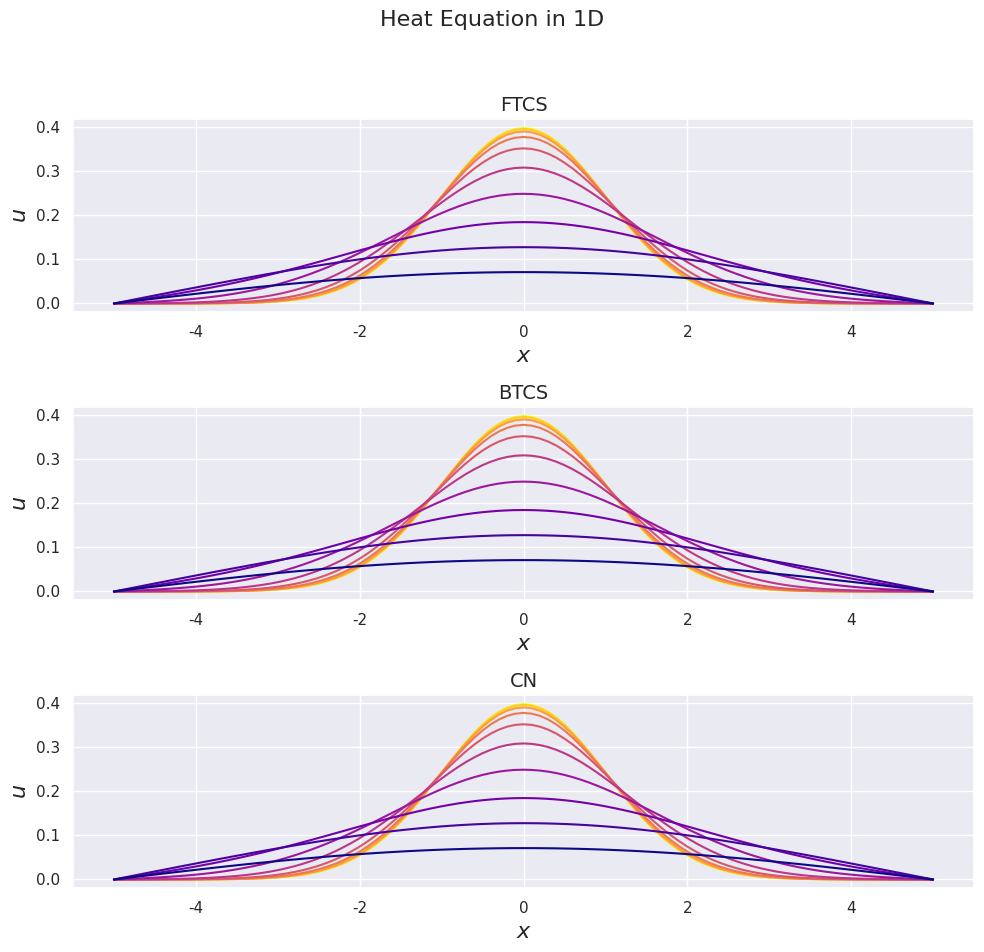
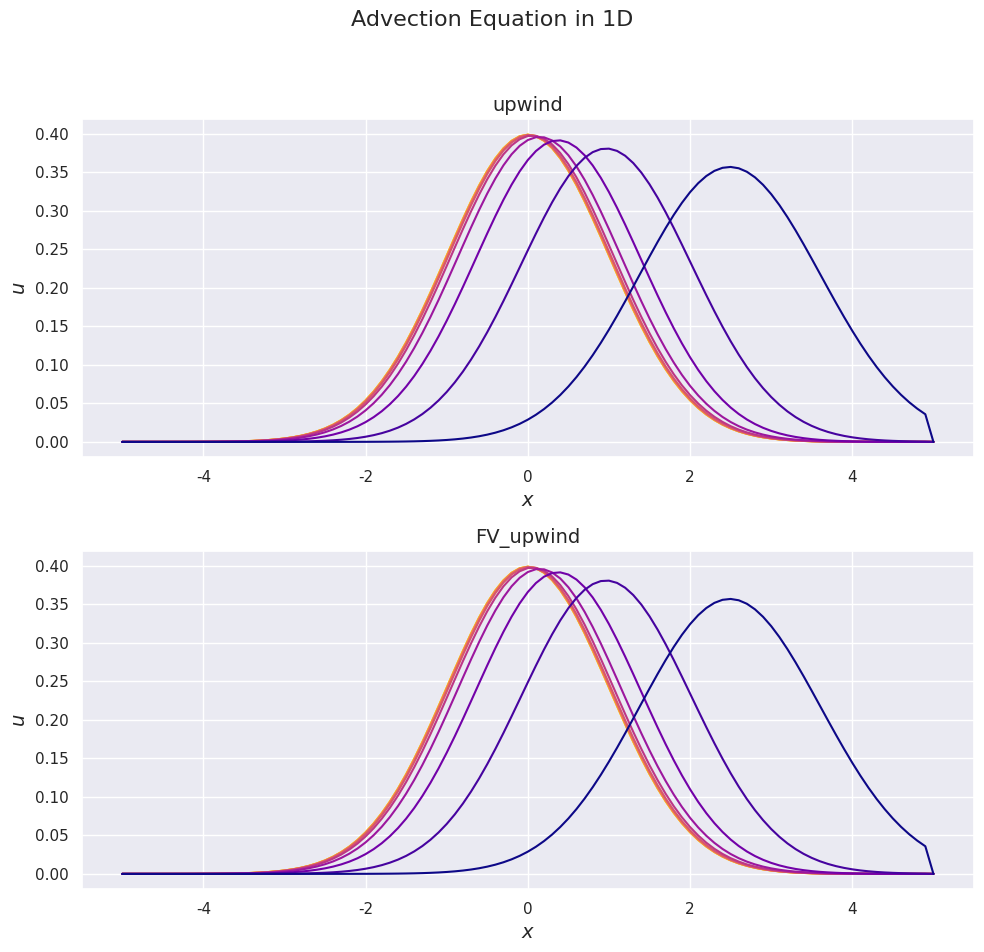

The matplotlib source for these figures, in order:
import numpy as np
import time
import warnings
import matplotlib.pyplot as plt
import seaborn as sns
sns.set()
sns.color_palette('colorblind')

from numpy.random import normal, uniform
import scipy.stats as stats

def run_OU_process(particles=100,
                   D=1,
                   initial_dist=uniform(size=100),
                   dt=0.01,
                   T_end=1):
    """ Ornstein-Uhlenbeck Process

    Calculates paths of an Ornstein-Uhlenbeck process using an
    Euler-Maruyama scheme.

    Args:
        particles: Number of particles to simulate, int.
        D: Diffusion coefficient denoted sigma in equation, float.
        initial_dist: Array containing initial velocities of particles.
        dt: Time step to be use in E-M scheme, float.
        T_end: Time point at which to end simulation, float.

    Returns:
        t: array of times at which velocities were calculated (only used for
           plotting).
        v: array containing velocities of each particle at every timestep.
        M1: array containing mean of particles' velocity at each timestep
        var: array containing variance of particles' velocity at each timestep
    """

    t = np.arange(0, T_end + dt, dt)
    N = len(t)-1

    v = np.zeros((N+1, particles), dtype=float)
    M1 = np.zeros(N)
    var = np.zeros(N)

    #TODO: take density function as argument for initial data using inverse transform
    v[0,] = initial_dist

    for n in range(N):
        M1[n] = np.mean(v[n,])
        var[n] = np.var(v[n,])
        v[n+1,] = (v[n,] - v[n,]*dt + np.sqrt(2*D*dt) * normal(size=particles))

    return t, v, [M1, var]

def FTCS(U, mu, N, J):
    """

    """
    if mu >= 0.5:
        warnings.warn('Method is likely to be unstable, mu>1/2')

    for n in range(N): #0,...,N-1
        for j in range(J+1): #0,..., J
            if j==0 or j==J:
                U[n, j] = 0 # Set BC
                continue
            U[n+1, j] = U[n,j] + mu*(U[n, j+1] - 2*U[n, j] + U[n, j-1])
    return U

def BTCS(U, mu, N, J):
    """

    """
    a = mu
    b = 1 + 2*mu
    c = mu

    d = np.zeros(J+1)
    e = np.zeros(J+1)
    f = np.zeros(J+1)

    # Build arrays of new coefficients
    for n in range(N):
        for j in range(J+1):
            if j== 0 or j==J:
                continue
            d[j] = U[n,j]
            e[j] = c/(b - a*e[j-1])
            f[j] = (d[j] + a*f[j-1]) / (b - a*e[j-1])

        for j in range(J-1, 0, -1):
            U[n+1, j] = f[j] + e[j]*U[n+1, j+1]

    return U

def CN(U, mu, N, J):
    a = 0.5 * mu
    b = 1 + mu
    c = 0.5 * mu

    d = np.zeros(J+1)
    e = np.zeros(J+1)
    f = np.zeros(J+1)

    # Build arrays of new coefficients
    for n in range(N):
        for j in range(J+1):
            if j==0 or j==J:
                continue
            d[j] = U[n, j] + 0.5* mu * (U[n, j+1] - 2*U[n, j] + U[n, j-1])
            e[j] = c/(b - a*e[j-1])
            f[j] = (d[j] + a*f[j-1]) / (b - a*e[j-1])

        for j in range(J-1, 0, -1):
            U[n+1, j] = f[j] + e[j]*U[n+1, j+1]

    return U

def solve_heat_eqn(solver=FTCS, D=1, dt=0.001, dx=0.1, T_end=5, L=5,
            initial_dist=(lambda x: stats.norm.pdf(x, loc=0, scale=1))):
    t = np.arange(0, T_end+dt, dt)
    x = np.arange(-L, L+dx , dx)

    N = len(t)-1
    J = len(x)-1
    U = np.zeros((N+1, J+1), dtype= float)

    U_0 = initial_dist(x)  #Initial Conditions
    U[0,] = U_0

    mu = D*dt/(dx**2)

    sol = solver(U, mu, N, J)

    return x, sol

def upwind(U, c, N, J):
    for n in range(N):
        for j in range(J+1):
            if j==0 or j==J:
                U[n+1,j] = 0
            else:
                U[n+1,j] = U[n,j] - (min(c,0)*(U[n,j+1]-U[n,j]) + max(c,0)*(U[n,j]-U[n, j-1]))
    return U

def FV_upwind(U, c, N, J):
    for n in range(N):
        for j in range(J+1):

            if j==0 or j==J:
                flux_left = 0
            else:
                flux_left = flux_right

            if j < J:
                flux_right = (min(c,0)*U[n, j+1] + max(c,0)*U[n, j])
            else:
                flux_right = 0

            U[n+1, j] = U[n,j] - (flux_right - flux_left)

    return U

def solve_adv_eqn(solver=upwind, a=1, dt=0.001, dx=0.1, T_end=5, L=5,
                initial_dist=(lambda x: stats.norm.pdf(x, loc=0, scale=1))):
    t = np.arange(0, T_end+dt, dt)
    x = np.arange(-L, L+dx , dx)

    N = len(t)-1
    J = len(x)-1
    U = np.zeros((N+1, J+1), dtype= float)

    U_0 = initial_dist(x) #Initial Conditions
    U[0,] = U_0
    c = a * (dt/dx)
    if abs(c)>1:
        warnings.warn('Method is likely to be unstable, CFL condition failed, c>1')

    sol = solver(U, c, N, J)

    return x, sol

if __name__ == "__main__":
    colormap = plt.get_cmap('plasma')
    diff_solvers = [FTCS, BTCS, CN]
    fig, ax = plt.subplots(len(diff_solvers), 1, figsize=(10,10))
    fig.suptitle('Heat Equation in 1D', fontsize=16)
    for idx, solver in enumerate(diff_solvers):
        x, sol = solve_heat_eqn(solver=solver, dt=0.005, dx=0.1, T_end=10)
        ax[idx].set_prop_cycle(color=[colormap(k) for k in np.linspace(1, 0, 10)])
        ax[idx].set_title(solver.__name__, fontsize=14)
        ax[idx].set_xlabel(r'$x$', fontsize=16)
        ax[idx].set_ylabel(r'$u$', fontsize=16)
        for i in np.logspace(0, np.log10(len(sol[:,0])-1), num=10):
            ax[idx].plot(x, sol[int(i),])
    plt.tight_layout(rect=[0, 0.03, 1, 0.95])

    adv_solvers = [upwind, FV_upwind]
    fig, ax = plt.subplots(len(adv_solvers), 1, figsize=(10,10))
    fig.suptitle('Advection Equation in 1D', fontsize=16)
    for idx, solver in enumerate(adv_solvers):
        adv_x, adv_sol = solve_adv_eqn(solver=solver, a=0.5, T_end=5)
        ax[idx].set_title(solver.__name__, fontsize=14)
        ax[idx].set_xlabel(r'$x$', fontsize=14)
        ax[idx].set_ylabel(r'$u$', fontsize=14)
        ax[idx].set_prop_cycle(color=[colormap(k) for k in np.linspace(1, 0, 10)])
        for i in np.logspace(0, np.log10(np.size(adv_sol, axis=0)-1), num=10):
            ax[idx].plot(adv_x, adv_sol[int(i),])
    plt.tight_layout(rect=[0, 0.03, 1, 0.95])

    plt.show()
